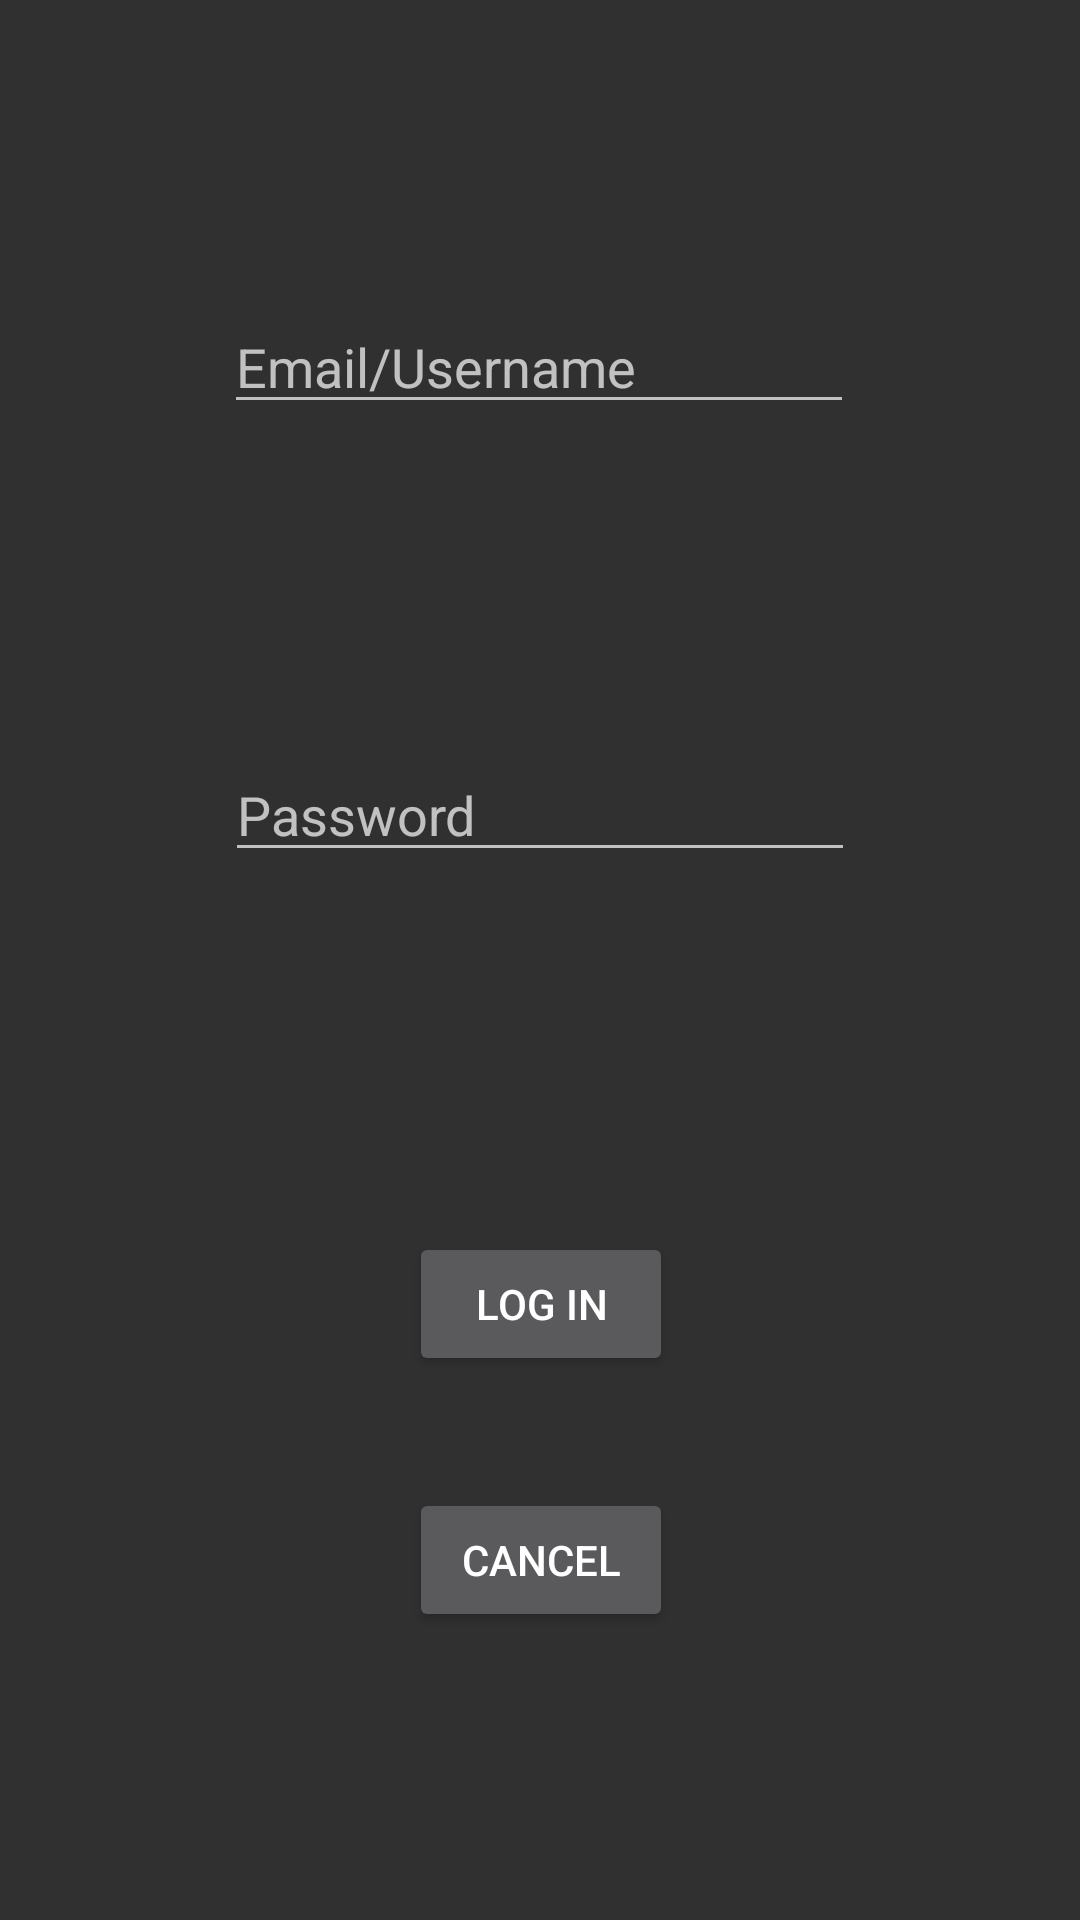

The Android layout XML behind this screen, and the referenced resources:
<!-- AndroidManifest.xml: application theme AppTheme -->
<!-- res/layout/activity_login.xml -->
<?xml version="1.0" encoding="utf-8"?>
<android.support.constraint.ConstraintLayout xmlns:android="http://schemas.android.com/apk/res/android"
    xmlns:app="http://schemas.android.com/apk/res-auto"
    xmlns:tools="http://schemas.android.com/tools"
    android:layout_width="match_parent"
    android:layout_height="match_parent"
    tools:context=".LoginActivity"
    android:descendantFocusability="beforeDescendants"
    android:focusableInTouchMode="true">

    <Button
        android:id="@+id/login2"
        android:layout_width="wrap_content"
        android:layout_height="wrap_content"
        android:layout_marginStart="16dp"
        android:layout_marginLeft="16dp"
        android:layout_marginTop="120dp"
        android:layout_marginEnd="16dp"
        android:layout_marginRight="16dp"
        android:onClick="checkValidInput"
        android:text="@string/log_in"
        app:layout_constraintEnd_toEndOf="parent"
        app:layout_constraintHorizontal_bias="0.501"
        app:layout_constraintStart_toStartOf="parent"
        app:layout_constraintTop_toBottomOf="@+id/enterPassword" />

    <EditText
        android:id="@+id/enterPassword"
        android:layout_width="wrap_content"
        android:layout_height="wrap_content"
        android:layout_marginStart="16dp"
        android:layout_marginLeft="16dp"
        android:layout_marginTop="108dp"
        android:layout_marginEnd="16dp"
        android:layout_marginRight="16dp"
        android:ems="10"
        android:hint="@string/enter_password"
        android:inputType="textPassword"
        app:layout_constraintEnd_toEndOf="parent"
        app:layout_constraintStart_toStartOf="parent"
        app:layout_constraintTop_toBottomOf="@+id/enterEmail" />

    <EditText
        android:id="@+id/enterEmail"
        android:layout_width="wrap_content"
        android:layout_height="wrap_content"
        android:layout_marginStart="16dp"
        android:layout_marginLeft="16dp"
        android:layout_marginTop="100dp"
        android:layout_marginEnd="16dp"
        android:layout_marginRight="16dp"
        android:ems="10"
        android:hint="Email/Username"
        android:inputType="text"
        app:layout_constraintEnd_toEndOf="parent"
        app:layout_constraintHorizontal_bias="0.496"
        app:layout_constraintStart_toStartOf="parent"
        app:layout_constraintTop_toTopOf="parent" />

    <Button
        android:id="@+id/cancelLogin"
        android:layout_width="wrap_content"
        android:layout_height="wrap_content"
        android:layout_marginStart="16dp"
        android:layout_marginLeft="16dp"
        android:layout_marginTop="16dp"
        android:layout_marginEnd="16dp"
        android:layout_marginRight="16dp"
        android:layout_marginBottom="8dp"
        android:onClick="cancel"
        android:text="@string/cancel_login"
        app:layout_constraintBottom_toBottomOf="parent"
        app:layout_constraintEnd_toEndOf="parent"
        app:layout_constraintHorizontal_bias="0.501"
        app:layout_constraintStart_toStartOf="parent"
        app:layout_constraintTop_toBottomOf="@+id/login2"
        app:layout_constraintVertical_bias="0.196" />
</android.support.constraint.ConstraintLayout>
<!-- resources referenced by this layout -->
<resources>
  <string name="cancel_login">Cancel</string>
  <string name="enter_password">Password</string>
  <string name="log_in">Log In</string>
  <style name="AppTheme" parent="Theme.AppCompat">
          
          <item name="colorPrimary">@color/colorPrimary</item>
          <item name="colorPrimaryDark">@color/colorPrimaryDark</item>
          <item name="colorAccent">@color/colorAccent</item>
      </style>
  <color name="colorPrimary">#00008577</color>
  <color name="colorPrimaryDark">#000000</color>
  <color name="colorAccent">#D81B60</color>
</resources>
